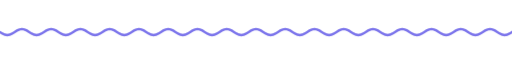
t = 0.00 s
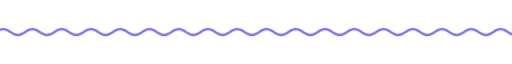
t = 1.67 s
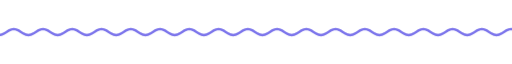
t = 3.33 s
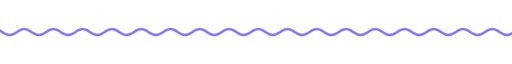
t = 5.00 s
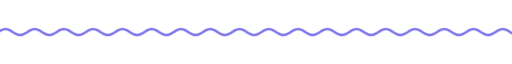
t = 6.67 s
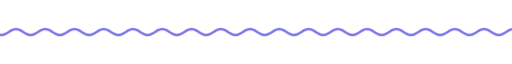
t = 8.33 s

The animated SVG that drew these frames (rendered in a browser with its animation timeline set to each time). Animation: 4 CSS @keyframes rules; frames cover the first 8.33 s, repeats indefinitely.

<svg xmlns="http://www.w3.org/2000/svg" width="840" height="28" viewBox="0 0 840 28" role="img" aria-label="divider">
<title>divider</title>
<style>
text{font-family:'Inter','Segoe UI',Roboto,-apple-system,BlinkMacSystemFont,sans-serif}
.spin{transform-box:fill-box;transform-origin:center;animation:spin 42s linear infinite}
.spin-r{transform-box:fill-box;transform-origin:center;animation:spin 30s linear infinite reverse}
.bob{transform-box:fill-box;transform-origin:center;animation:bob 7s ease-in-out infinite}
.breathe{transform-box:fill-box;transform-origin:center;animation:breathe 6s ease-in-out infinite}
.wave{animation:wave 2.6s linear infinite}
@keyframes spin{to{transform:rotate(360deg)}}
@keyframes bob{0%,100%{transform:translateY(0) rotate(0)}50%{transform:translateY(-8px) rotate(10deg)}}
@keyframes breathe{0%,100%{transform:scale(1)}50%{transform:scale(1.06)}}
@keyframes wave{from{transform:translateX(0)}to{transform:translateX(-48px)}}
@media (prefers-reduced-motion:reduce){*{animation:none!important}}
</style>
<clipPath id="wc"><rect x="0" y="0" width="840" height="28"/></clipPath>
<g clip-path="url(#wc)">
  <path class="wave" d="M0 14.0 L4 16.5 L8 18.3 L12 19.0 L16 18.3 L20 16.5 L24 14.0 L28 11.5 L32 9.7 L36 9.0 L40 9.7 L44 11.5 L48 14.0 L52 16.5 L56 18.3 L60 19.0 L64 18.3 L68 16.5 L72 14.0 L76 11.5 L80 9.7 L84 9.0 L88 9.7 L92 11.5 L96 14.0 L100 16.5 L104 18.3 L108 19.0 L112 18.3 L116 16.5 L120 14.0 L124 11.5 L128 9.7 L132 9.0 L136 9.7 L140 11.5 L144 14.0 L148 16.5 L152 18.3 L156 19.0 L160 18.3 L164 16.5 L168 14.0 L172 11.5 L176 9.7 L180 9.0 L184 9.7 L188 11.5 L192 14.0 L196 16.5 L200 18.3 L204 19.0 L208 18.3 L212 16.5 L216 14.0 L220 11.5 L224 9.7 L228 9.0 L232 9.7 L236 11.5 L240 14.0 L244 16.5 L248 18.3 L252 19.0 L256 18.3 L260 16.5 L264 14.0 L268 11.5 L272 9.7 L276 9.0 L280 9.7 L284 11.5 L288 14.0 L292 16.5 L296 18.3 L300 19.0 L304 18.3 L308 16.5 L312 14.0 L316 11.5 L320 9.7 L324 9.0 L328 9.7 L332 11.5 L336 14.0 L340 16.5 L344 18.3 L348 19.0 L352 18.3 L356 16.5 L360 14.0 L364 11.5 L368 9.7 L372 9.0 L376 9.7 L380 11.5 L384 14.0 L388 16.5 L392 18.3 L396 19.0 L400 18.3 L404 16.5 L408 14.0 L412 11.5 L416 9.7 L420 9.0 L424 9.7 L428 11.5 L432 14.0 L436 16.5 L440 18.3 L444 19.0 L448 18.3 L452 16.5 L456 14.0 L460 11.5 L464 9.7 L468 9.0 L472 9.7 L476 11.5 L480 14.0 L484 16.5 L488 18.3 L492 19.0 L496 18.3 L500 16.5 L504 14.0 L508 11.5 L512 9.7 L516 9.0 L520 9.7 L524 11.5 L528 14.0 L532 16.5 L536 18.3 L540 19.0 L544 18.3 L548 16.5 L552 14.0 L556 11.5 L560 9.7 L564 9.0 L568 9.7 L572 11.5 L576 14.0 L580 16.5 L584 18.3 L588 19.0 L592 18.3 L596 16.5 L600 14.0 L604 11.5 L608 9.7 L612 9.0 L616 9.7 L620 11.5 L624 14.0 L628 16.5 L632 18.3 L636 19.0 L640 18.3 L644 16.5 L648 14.0 L652 11.5 L656 9.7 L660 9.0 L664 9.7 L668 11.5 L672 14.0 L676 16.5 L680 18.3 L684 19.0 L688 18.3 L692 16.5 L696 14.0 L700 11.5 L704 9.7 L708 9.0 L712 9.7 L716 11.5 L720 14.0 L724 16.5 L728 18.3 L732 19.0 L736 18.3 L740 16.5 L744 14.0 L748 11.5 L752 9.7 L756 9.0 L760 9.7 L764 11.5 L768 14.0 L772 16.5 L776 18.3 L780 19.0 L784 18.3 L788 16.5 L792 14.0 L796 11.5 L800 9.7 L804 9.0 L808 9.7 L812 11.5 L816 14.0 L820 16.5 L824 18.3 L828 19.0 L832 18.3 L836 16.5 L840 14.0 L844 11.5 L848 9.7 L852 9.0 L856 9.7 L860 11.5 L864 14.0 L868 16.5 L872 18.3 L876 19.0 L880 18.3 L884 16.5 L888 14.0 L892 11.5 L896 9.7 L900 9.0 L904 9.7 L908 11.5 L912 14.0 L916 16.5 L920 18.3 L924 19.0 L928 18.3 L932 16.5 L936 14.0" fill="none" stroke="#4f46e5" stroke-width="4" stroke-linecap="round" opacity="0.75"/>
</g>
</svg>
